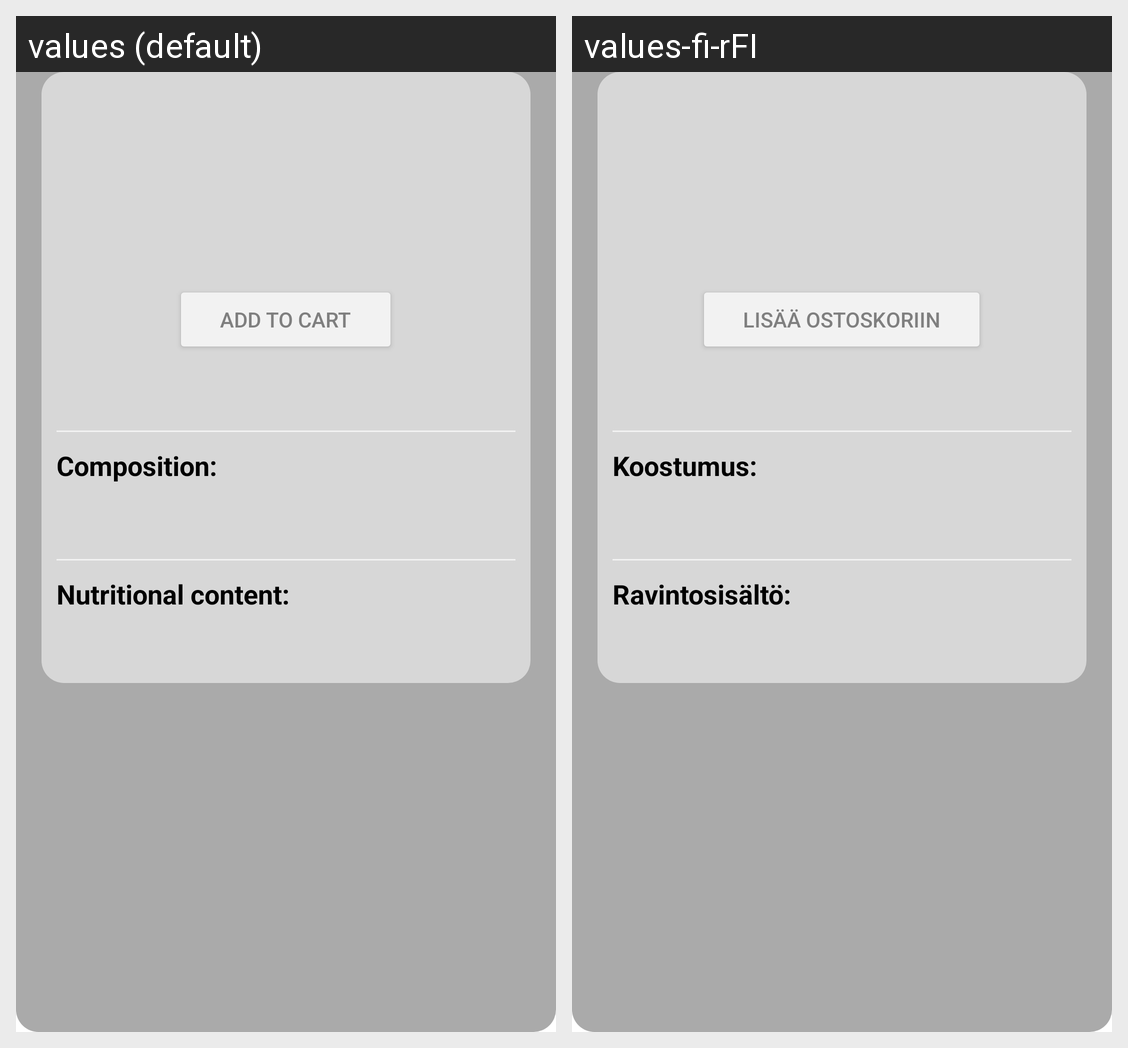

Translations of the strings shown on this Android screen, per locale in the grid:
Android screen res/layout/fragment_products_info.xml rendered under 2 locales, left to right: values (default), values-fi-rFI. Device: Nexus 5 (rendered at 1080×1920; each locale shown at half size, 540×960, under a caption strip naming it); theme Theme.Hamburger.
Strings drawn on this screen, with the default value and each locale's value (text and hints the layout hard-codes, and strings that could not be matched under every locale, appear in the picture but are not listed):

productsAddCart
  values: Add to cart
  values-fi-rFI: Lisää ostoskoriin

productsComposition
  values: Composition:
  values-fi-rFI: Koostumus:

productsNutritionalContent
  values: Nutritional content:
  values-fi-rFI: Ravintosisältö:
